7-way image classification set "processed" from GitHub (DHemanth2001/Landslide_Identification_Using_ML); label vocabulary: debris flow, landslide, mudflow, non landslide, rockfall, rotational slide, translational slide.

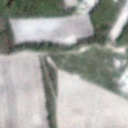
Label: landslide

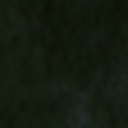
Label: non landslide

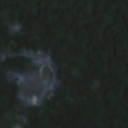
Label: landslide

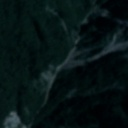
Label: mudflow

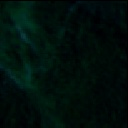
Label: non landslide

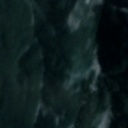
Label: translational slide
